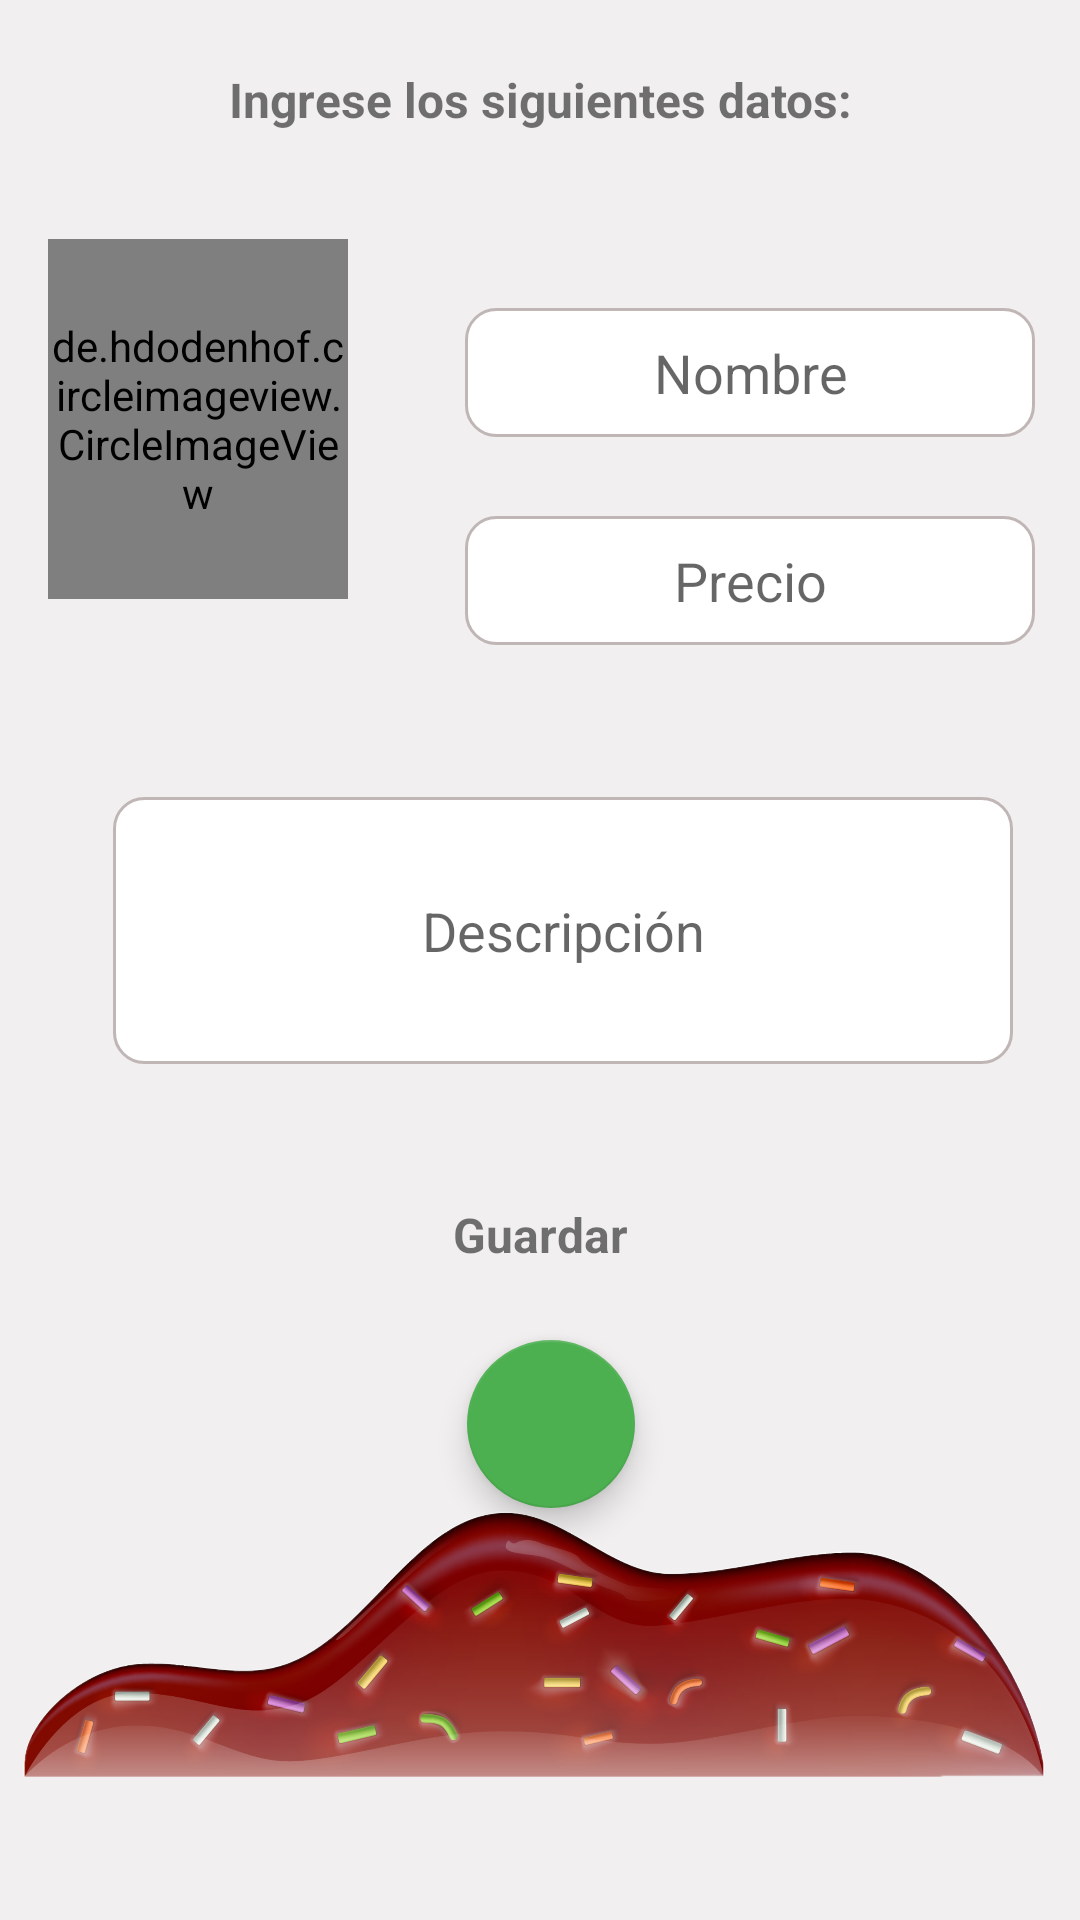

Write the Android layout XML for this screen, with the resource values it uses.
<!-- AndroidManifest.xml: application theme Theme.Tema9 -->
<!-- res/layout/activity_crear.xml -->
<?xml version="1.0" encoding="utf-8"?>
<androidx.constraintlayout.widget.ConstraintLayout xmlns:android="http://schemas.android.com/apk/res/android"
    xmlns:app="http://schemas.android.com/apk/res-auto"
    xmlns:tools="http://schemas.android.com/tools"
    android:layout_width="match_parent"
    android:layout_height="match_parent"
    tools:context=".CrearActivity"
    android:background="@color/colorGray">

    <TextView
        android:id="@+id/tv1"
        android:layout_width="match_parent"
        android:layout_height="wrap_content"
        android:gravity="center"
        android:text="Ingrese los siguientes datos:"
        android:textSize="16dp"
        android:textStyle="bold"
        app:layout_constraintBottom_toBottomOf="parent"
        app:layout_constraintHorizontal_bias="0.0"
        app:layout_constraintLeft_toLeftOf="parent"
        app:layout_constraintRight_toRightOf="parent"
        app:layout_constraintTop_toTopOf="parent"
        app:layout_constraintVertical_bias="0.036" />

    <de.hdodenhof.circleimageview.CircleImageView
        android:id="@+id/foto"
        android:layout_width="100dp"
        android:layout_height="120dp"
        android:src="@drawable/ic_photo"
        app:civ_border_color="@color/colorGray1"
        app:civ_border_overlay="true"
        app:civ_border_width="2dp"
        app:layout_constraintBottom_toBottomOf="parent"
        app:layout_constraintEnd_toEndOf="parent"
        app:layout_constraintHorizontal_bias="0.061"
        app:layout_constraintStart_toStartOf="parent"
        app:layout_constraintTop_toTopOf="parent"
        app:layout_constraintVertical_bias="0.153" />

    <EditText
        android:id="@+id/ednombre"
        android:layout_width="190dp"
        android:layout_height="43dp"
        android:background="@drawable/shape_rectangle"
        android:ems="10"
        android:gravity="center"
        android:hint="Nombre"
        android:inputType="textPersonName"
        app:layout_constraintBottom_toBottomOf="parent"
        app:layout_constraintEnd_toEndOf="parent"
        app:layout_constraintHorizontal_bias="0.912"
        app:layout_constraintStart_toStartOf="parent"
        app:layout_constraintTop_toTopOf="parent"
        app:layout_constraintVertical_bias="0.172" />

    <TextView
        android:layout_width="match_parent"
        android:layout_height="wrap_content"
        android:gravity="center"
        android:text="Guardar"
        android:textSize="16dp"
        android:textStyle="bold"
        app:layout_constraintBottom_toBottomOf="parent"
        app:layout_constraintEnd_toEndOf="parent"
        app:layout_constraintHorizontal_bias="1.0"
        app:layout_constraintStart_toStartOf="parent"
        app:layout_constraintTop_toTopOf="parent"
        app:layout_constraintVertical_bias="0.648" />

    <EditText
        android:id="@+id/edprecio"
        android:layout_width="190dp"
        android:layout_height="43dp"
        android:background="@drawable/shape_rectangle"
        android:ems="10"
        android:gravity="center"
        android:hint="Precio"
        android:inputType="number"
        app:layout_constraintBottom_toBottomOf="parent"
        app:layout_constraintEnd_toEndOf="parent"
        app:layout_constraintHorizontal_bias="0.912"
        app:layout_constraintStart_toStartOf="parent"
        app:layout_constraintTop_toTopOf="parent"
        app:layout_constraintVertical_bias="0.288" />

    <EditText
        android:id="@+id/edDes"
        android:layout_width="300dp"
        android:layout_height="89dp"
        android:background="@drawable/shape_rectangle"
        android:ems="10"
        android:gravity="center"
        android:hint="Descripción"
        android:inputType="textPersonName"
        app:layout_constraintBottom_toBottomOf="parent"
        app:layout_constraintEnd_toEndOf="parent"
        app:layout_constraintHorizontal_bias="0.629"
        app:layout_constraintStart_toStartOf="parent"
        app:layout_constraintTop_toTopOf="parent"
        app:layout_constraintVertical_bias="0.482" />

    <com.google.android.material.floatingactionbutton.FloatingActionButton
        android:id="@+id/btnguardar"
        android:layout_width="wrap_content"
        android:layout_height="wrap_content"
        android:layout_gravity="bottom|end"
        android:clickable="true"
        android:src="@drawable/ic_guar"
        app:backgroundTint="#4CAF50"
        app:layout_constraintBottom_toBottomOf="parent"
        app:layout_constraintEnd_toEndOf="parent"
        app:layout_constraintHorizontal_bias="0.512"
        app:layout_constraintStart_toStartOf="parent"
        app:layout_constraintTop_toTopOf="parent"
        app:layout_constraintVertical_bias="0.765" />

    <ImageView
        android:id="@+id/dona2"
        android:layout_width="380dp"
        android:layout_height="90dp"
        android:src="@drawable/dona1"
        app:layout_constraintEnd_toEndOf="parent"
        app:layout_constraintHorizontal_bias="0.509"
        app:layout_constraintStart_toStartOf="parent"
        app:layout_constraintTop_toBottomOf="@+id/btnguardar" />

</androidx.constraintlayout.widget.ConstraintLayout>
<!-- resources referenced by this layout -->
<resources>
  <color name="colorGray">#F1EFEF</color>
  <color name="colorGray1">#C0B6B6</color>
  <!-- drawable dona1: png bitmap (drawable-v24, 765483 bytes) -->
  <!-- drawable shape_rectangle (drawable) -->
  <?xml version="1.0" encoding="utf-8"?>
  <shape xmlns:android="http://schemas.android.com/apk/res/android"
      android:shape="rectangle">
  
      <stroke
          android:width="1dp"
          android:color="@color/colorGray1"/>
      <solid
          android:color="@color/white"/>
      <corners
          android:radius="10dp"/>
  
  </shape>
  <style name="Theme.Tema9" parent="Theme.MaterialComponents.DayNight.DarkActionBar">
          
          <item name="colorPrimary">#FF6E40</item>
          <item name="colorPrimaryVariant">@color/all</item>
          <item name="colorOnPrimary">@color/white</item>
          
          <item name="colorSecondary">@color/teal_200</item>
          <item name="colorSecondaryVariant">@color/teal_700</item>
          <item name="colorOnSecondary">@color/black</item>
          
          <item name="android:statusBarColor" tools:targetApi="l">?attr/colorPrimaryVariant</item>
          
      </style>
  <color name="white">#FFFFFFFF</color>
  <color name="all">#FF774D</color>
  <color name="teal_200">#FF03DAC5</color>
  <color name="teal_700">#FF018786</color>
  <color name="black">#FF000000</color>
</resources>
